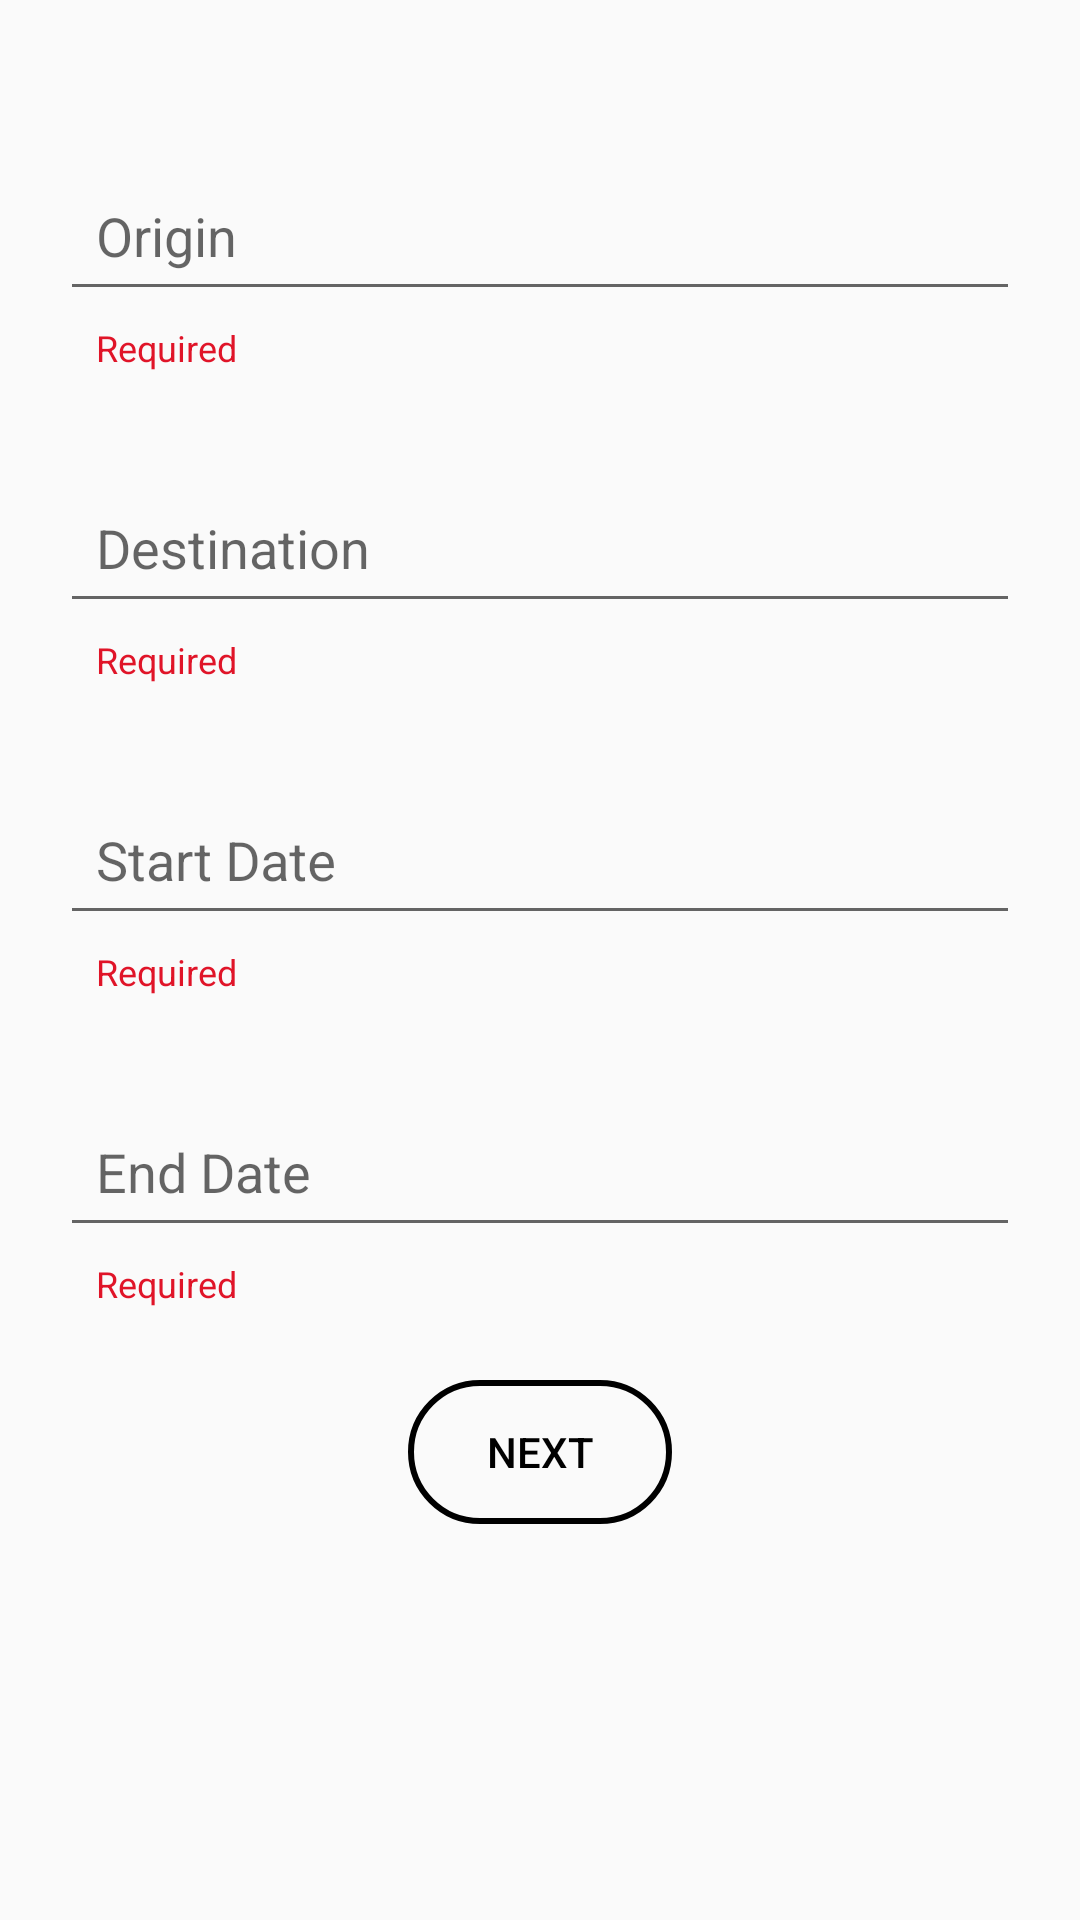

Here is an Android app screen rendered from its layout file. Give the layout XML and the strings, colors and styles it references.
<!-- AndroidManifest.xml: application theme Theme.Truckers -->
<!-- res/layout/activity_truc_routes.xml -->
<?xml version="1.0" encoding="utf-8"?>
<LinearLayout xmlns:android="http://schemas.android.com/apk/res/android"
    xmlns:app="http://schemas.android.com/apk/res-auto"
    xmlns:tools="http://schemas.android.com/tools"
    android:id="@+id/main"
    android:layout_width="match_parent"
    android:layout_height="match_parent"
    android:orientation="vertical"
    android:padding="20dp"
    tools:context=".TrucRoutes">
    <com.google.android.material.textfield.TextInputLayout

        android:layout_width="match_parent"
        android:layout_height="wrap_content"
        android:layout_marginTop="30dp"
        android:hint="Origin"
        app:boxBackgroundColor="@color/white"
        app:boxBackgroundMode="outline"

        app:boxStrokeColor="#0E0E0F"
        app:boxStrokeWidth="1dp"
        app:boxStrokeWidthFocused="2dp"


        app:endIconMode="clear_text"
        app:helperText="Required"
        app:helperTextTextColor="@color/red"
        >

        <com.google.android.material.textfield.TextInputEditText
            android:id="@+id/orign_input"
            android:layout_width="match_parent"
            android:layout_height="match_parent"
            android:inputType="textPersonName"

            android:padding="12dp" />
    </com.google.android.material.textfield.TextInputLayout>
    <com.google.android.material.textfield.TextInputLayout

        android:layout_width="match_parent"
        android:layout_height="wrap_content"
        android:layout_marginTop="30dp"
        android:hint="Destination"
        app:boxBackgroundColor="@color/white"
        app:boxBackgroundMode="outline"

        app:boxStrokeColor="#0E0E0F"
        app:boxStrokeWidth="1dp"
        app:boxStrokeWidthFocused="2dp"


        app:endIconMode="clear_text"
        app:helperText="Required"
        app:helperTextTextColor="@color/red"
        >

        <com.google.android.material.textfield.TextInputEditText
            android:id="@+id/des_input"
            android:layout_width="match_parent"
            android:layout_height="match_parent"
            android:inputType="textPersonName"

            android:padding="12dp" />
    </com.google.android.material.textfield.TextInputLayout>
    <com.google.android.material.textfield.TextInputLayout

        android:layout_width="match_parent"
        android:layout_height="wrap_content"
        android:layout_marginTop="30dp"
        android:hint="Start Date"
        app:boxBackgroundColor="@color/white"
        app:boxBackgroundMode="outline"

        app:boxStrokeColor="#0E0E0F"
        app:boxStrokeWidth="1dp"
        app:boxStrokeWidthFocused="2dp"


        app:endIconMode="clear_text"
        app:helperText="Required"
        app:helperTextTextColor="@color/red"
        >

        <com.google.android.material.textfield.TextInputEditText
            android:id="@+id/sdateinput"
            android:layout_width="match_parent"
            android:layout_height="match_parent"
            android:inputType="textPersonName"
            android:drawableEnd="@drawable/baseline_arrow_forward_ios_24"
            android:padding="12dp" />
    </com.google.android.material.textfield.TextInputLayout>
    <com.google.android.material.textfield.TextInputLayout

        android:layout_width="match_parent"
        android:layout_height="wrap_content"
        android:layout_marginTop="30dp"
        android:hint="End Date"
        app:boxBackgroundColor="@color/white"
        app:boxBackgroundMode="outline"

        app:boxStrokeColor="#0E0E0F"
        app:boxStrokeWidth="1dp"
        app:boxStrokeWidthFocused="2dp"


        app:endIconMode="clear_text"
        app:helperText="Required"
        app:helperTextTextColor="@color/red"
        >

        <com.google.android.material.textfield.TextInputEditText
            android:id="@+id/edate_input"
            android:layout_width="match_parent"
            android:layout_height="match_parent"
            android:inputType="textPersonName"
            android:drawableEnd="@drawable/baseline_arrow_forward_ios_24"
            android:padding="12dp" />
    </com.google.android.material.textfield.TextInputLayout>
    <ProgressBar
        android:id="@+id/progress_bar"
        android:layout_width="wrap_content"
        android:layout_height="wrap_content"
        android:visibility="gone"
        android:layout_gravity="center"
        android:indeterminate="true"
        style="?android:attr/progressBarStyleLarge" />
    <Button
        android:id="@+id/next_button"
        android:layout_width="wrap_content"
        android:layout_height="wrap_content"
        android:text="Next"
        android:layout_marginTop="24dp"
        android:layout_gravity="center"
        android:gravity="center"
        android:padding="12dp"
        android:textColor="@color/black"
        app:backgroundTint="@null"
        android:background="@drawable/rectangleshape" />

</LinearLayout>
<!-- resources referenced by this layout -->
<resources>
  <color name="black">#FF000000</color>
  <color name="red">#EFDE041A</color>
  <color name="white">#FFFFFFFF</color>
  <!-- drawable rectangleshape (drawable) -->
  <?xml version="1.0" encoding="utf-8"?>
  <selector xmlns:android="http://schemas.android.com/apk/res/android">
      <item>
          <shape android:shape="rectangle">
              <corners android:radius="50dp"/>
  
  
              <stroke android:width="2dp" android:color="#000000" />
          </shape>
      </item>
  
  </selector>
  <style name="Theme.Truckers" parent="Base.Theme.Truckers" />
  <style name="Base.Theme.Truckers" parent="Theme.AppCompat.DayNight.NoActionBar">
          
          
      </style>
</resources>
